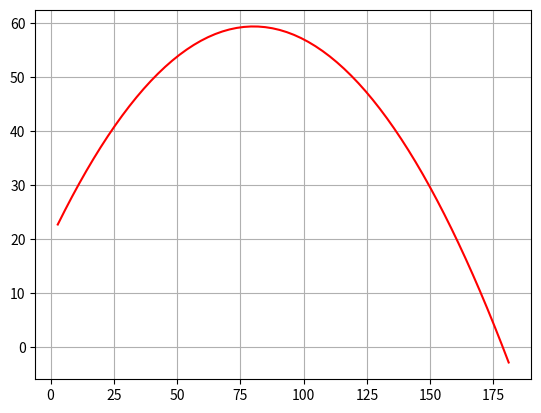

Python code for this plot:
import numpy as np
import math as m
import matplotlib.pyplot as plt

ay = -9.8
v_0 = 40
ang = m.radians(45)
vx_0 = v_0 * m.cos(ang)
vy_0 = v_0 * m.sin(ang)
y0 = 20
x0 = 0

n = 1000
pos_x = np.zeros(n)
pos_y = np.zeros(n)

t = 0
t_max = 100
dt = (t_max - t) / n

vy = vy_0
x = x0
y = y0

i = 0
while t < t_max and y>=0:
    vy = vy + ay * dt
    y = y + vy * dt
    x = x + vx_0 * dt

    pos_x[i] = x 
    pos_y[i] = y

    t += dt
    i += 1

print(pos_x, pos_y)
plt.plot(pos_x[:i], pos_y[:i], "r-")
plt.grid("on")
plt.show()
